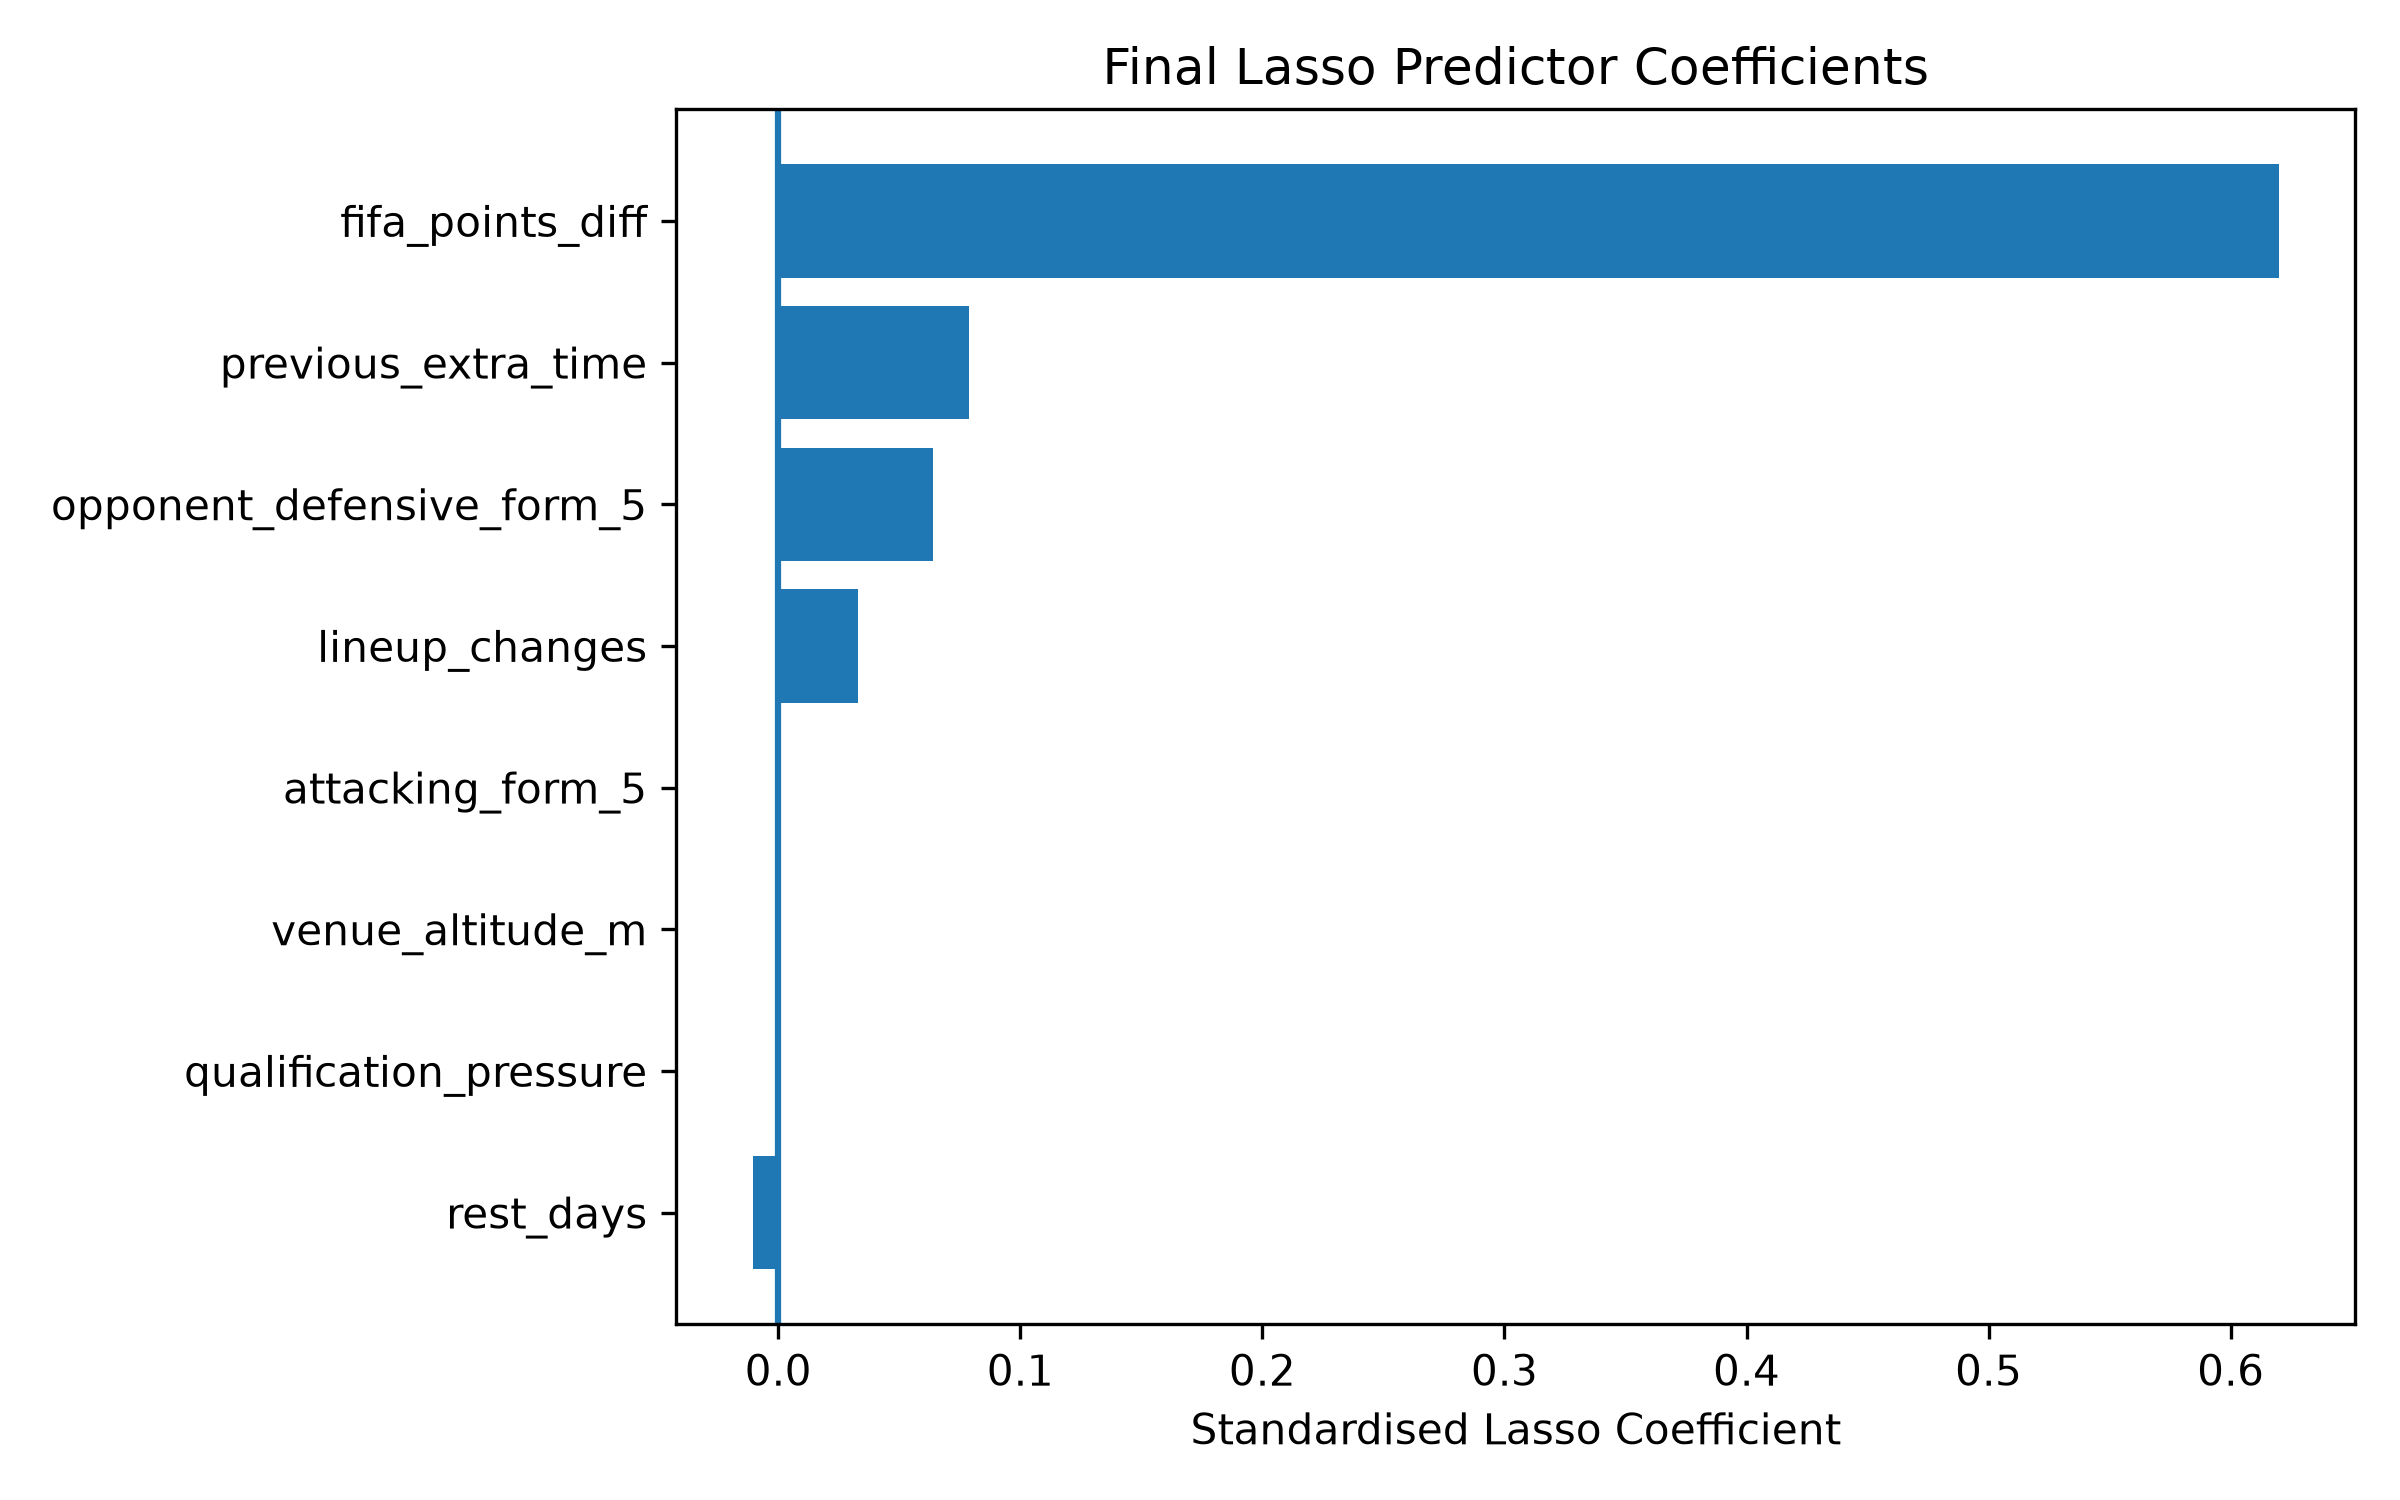

The table this chart was drawn from, first rows:
predictor, standardised_coefficient, original_scale_coefficient, absolute_standardised_coefficient, retained_by_lasso
fifa_points_diff, 0.6198, 0.002617, 0.6198, True
previous_extra_time, 0.07871, 0.4093, 0.07871, True
opponent_defensive_form_5, 0.06384, 0.09874, 0.06384, True
lineup_changes, 0.033, 0.01404, 0.033, True
rest_days, -0.01053, -0.002037, 0.01053, True
venue_altitude_m, -0.0, -0.0, 0.0, False
attacking_form_5, 0.0, 0.0, 0.0, False
qualification_pressure, -0.0, -0.0, 0.0, False
